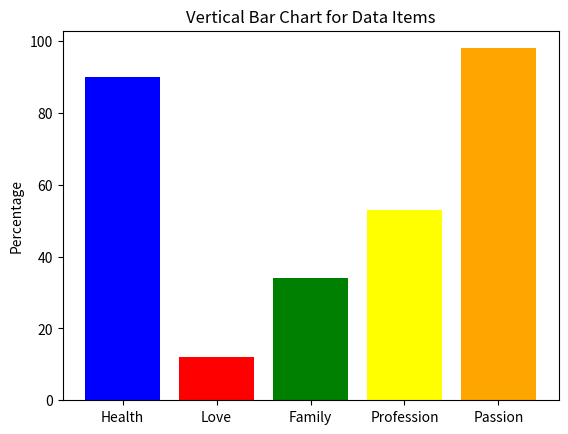

Write Python code to recreate this figure.
import matplotlib.pyplot as plt

data = [
    {"name": "Health", "value": 90, "color": "blue"},
    {"name": "Love", "value": 12, "color": "red"},
    {"name": "Family", "value": 34, "color": "green"},
    {"name": "Profession", "value": 53, "color": "yellow"},
    {"name": "Passion", "value": 98, "color": "orange"},
]

names = [item["name"] for item in data]
values = [item["value"] for item in data]
colors = [item["color"] for item in data]

plt.bar(names, values, color=colors)
plt.ylabel('Percentage')
plt.title('Vertical Bar Chart for Data Items')
plt.show()
